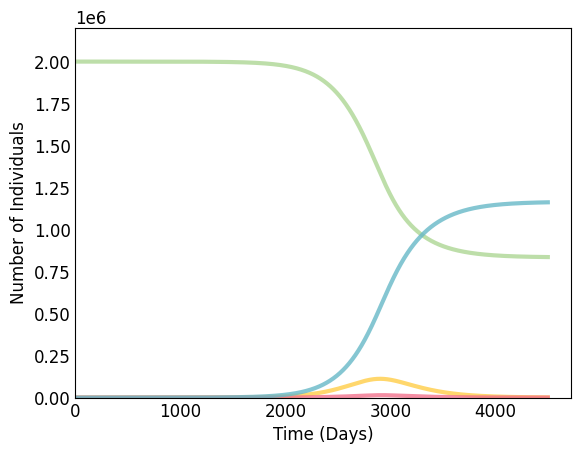

This figure's Python source: (Note: this script raises an exception after producing the figure.)
import numpy as np
from scipy.integrate import odeint
import matplotlib.pyplot as plt

# Total population, P.
P = 10 * 10**6
# Percentage of population who are open to revolting, N. (based on age, political inclination, medical history etc.)
N=P*(1/5)
# Initial number of exposed, infected and recovered individuals, E0, I0 and R0.
E0, I0, R0 = 0, 1, 0
# Everyone else, S0, is susceptible to infection initially.
S0 = N - I0 - R0 -E0
# Contact rate, beta, activation rate, gamma, and mean removal rate, alpha, (in 1/days).
alpha = 1./10
gamma = 1./5
beta = 1.5*alpha/N
# A grid of ticks
t_max=4500
ticks_per_day=100
t = np.linspace(0, t_max, t_max*ticks_per_day)

# Define transfer rate g(x)
# k is the threshold, n is the severity of the threshold, delta is the percentage of 'zealots'
k=3/50
n=2
delta=1/100
def g(x):
    y = delta+ gamma * ((x) ** n) / (k ** n + (x) ** n)
    return y

# The SIR model differential equations.
def SEIR_eq(y, t, N, beta, gamma, alpha):
    S, E, I, R = y
    Sdot = -beta * S * I
    Edot = beta * S * I - E * g(I/N)
    Idot = E * g(I/N) - alpha * I
    Rdot = alpha * I
    return Sdot, Edot, Idot, Rdot

# Initial conditions vector
y0 = S0, E0, I0, R0
# Integrate the SIR equations over the time grid, t.
ret = odeint(SEIR_eq, y0, t, args=(N, beta, gamma, alpha))
S, E, I, R = ret.T

# Plot the data
# colours
s_colour='#ADD694' # Green
e_colour='#FFCD47' # Yellow
i_colour='#F2728C' # Red
r_colour='#67B8C7' # Blue

font = {'family' : 'normal',
        'size'   : 12}
plt.rc('font', **font)

fig = plt.figure(facecolor='w')
ax = fig.add_subplot(111, facecolor='w', axisbelow=True)
ax.plot(t, S, alpha=0.8, lw=3, label='Susceptible', color=s_colour)
ax.plot(t, E, alpha=0.8, lw=3, label='Exposed', color=e_colour)
ax.plot(t, I, alpha=0.8, lw=3, label='Infective', color=i_colour)
ax.plot(t, R, alpha=0.8, lw=3, label='Removed', color=r_colour)
ax.set_xlabel('Time (Days)')
ax.set_ylabel('Number of Individuals')
ax.set_xlim(0)
ax.set_ylim(0,N*1.1)
ax.yaxis.set_tick_params(length=0)
ax.xaxis.set_tick_params(length=0)
ax.grid(b=True, which='major', c='black', lw=1, ls='-')
legend = ax.legend()
legend.get_frame().set_alpha(0.9)
for spine in ('top', 'right'):
    ax.spines[spine].set_visible(False)
# parameter_text = 'alpha=%s, beta=%s, gamma=%s, delta=%s, k=%s, n=%s, N=%s' % \
#                      ('%.4f' % alpha, '%.4f' % beta, '%.2f' % gamma, '%.2f' % delta, '%.2f' % k, '%.1f' % n, N)
# plt.text(t_max/20, N*1.1, parameter_text,
#     bbox={'facecolor':'white', 'alpha':0.8, 'pad':10})
plt.show()